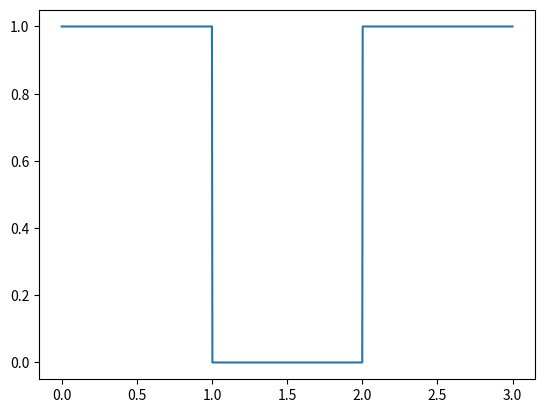
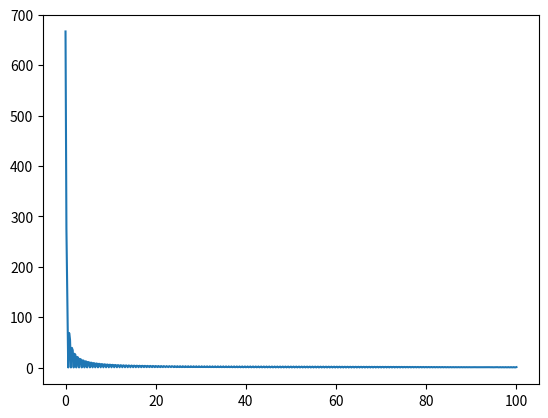
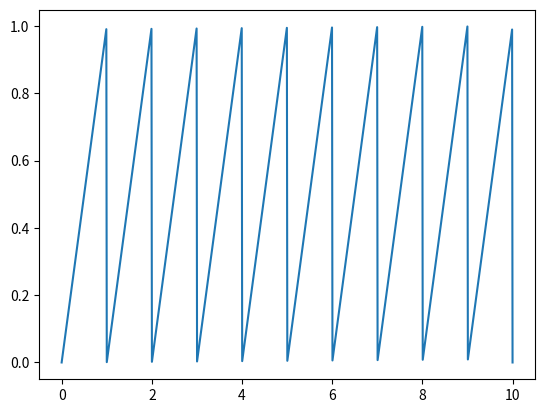
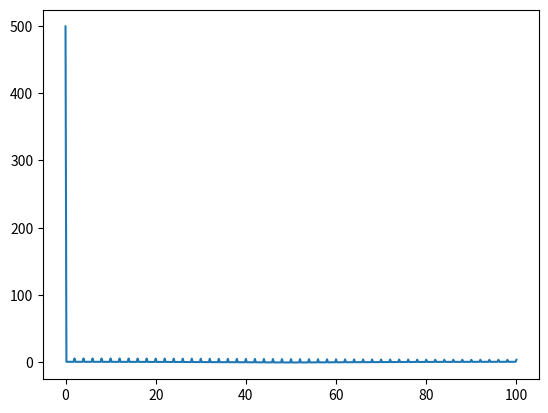
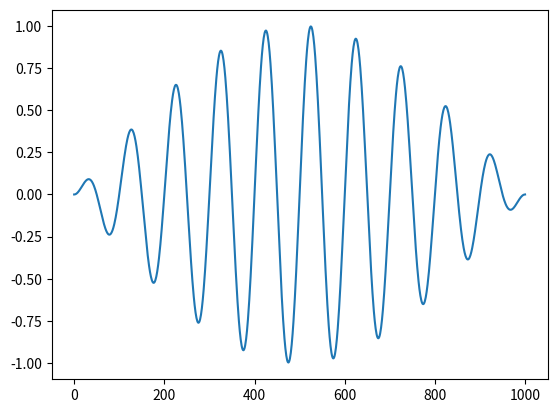
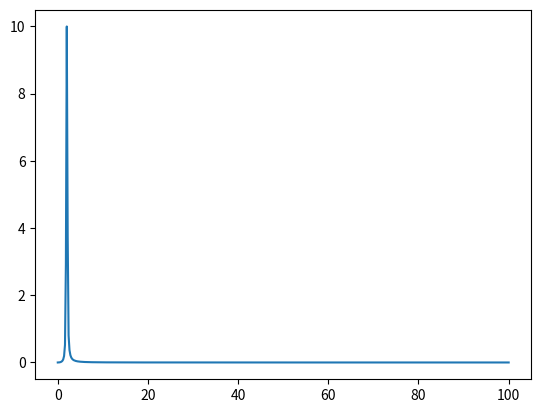

These charts were generated, in order, by the following Python code:
'''
Fourier Transforms of Simple Functions
Calculate the coefficients of the sample periodic functions at N = 1000 evenly spaced points.
plot their amplitueds 

(a) A single cycle of a square wave with amplitude 1

(b) The sawtooth wave yn = n 

(c) The modulated wave yn = sin(pin/N)sin(20pin/N)
'''
import numpy as np
from numpy import sin
import matplotlib.pyplot as plt
from cmath import exp, pi 
from math import floor
# Making x inputs for waves
x_sqtest = np.linspace(0,3,1000)
x_stest = np.linspace(0,10,1000)
x_sin_t = np.linspace(0,1000,1000)


# Making the data points for input into the DFT
def Square_Wave(x):
    y = np.empty(len(x))
    for x,l in enumerate(x):
        if l <= 1:
            y[x] = 1
        if l > 1 and l <= 2:
            y[x] = 0 
        if l > 2 and l <=3:
            y[x] =  1
    return y 
def SawTooth(x):
    y = np.empty(len(x))
    for l in range(len(x)):
        y[l] = x[l] - floor(x[l])
    return y
    
def ModSinWave(x):
    N = len(x)
    return sin(pi*x/N)*sin(20*pi*x/N)

# Making the Discrete transform function   
    
def Discrete_Transform(y_data):
    N = len(y_data)
    ck = 0.0 
    it_thru = N//2 + 1
    c = np.empty(it_thru, complex)

    for k in range(it_thru):
        for n in range(N):
            c[k] += y_data[n]*exp(-2j*pi*k*n/N)
    return c


# Assigning the y values for each function
ysquare = Square_Wave(x_sqtest)
ysaw = SawTooth(x_stest)
ymod = ModSinWave(x_sin_t)
# Assinging the variables for the coefficients
ysqT = np.real(Discrete_Transform(ysquare))
ysT  = np.real(Discrete_Transform(ysaw))
ymT  = np.real(Discrete_Transform(ymod))
# Assigning the plotting of f spaces - [THIS IS A PROBLEM - I'M mapping onto the same spaces as before not the Frequency] 
xsqDFT = np.linspace(0,100,501)
xsDFT  = np.linspace(0,100,501)
xmDFT  = np.linspace(0,100,501)

# Plotting the Functions with their appropriate DFTs
plt.figure('Square Wave')
plt.plot(x_sqtest,ysquare)
plt.figure('Square Wave - Fouier Tranform Coef')
plt.plot(xsqDFT,abs(ysqT))

plt.figure('Saw Wave')
plt.plot(x_stest,np.real(ysaw))
plt.figure('Saw Wave - Fourier Transform Coef')
plt.plot(xsqDFT,abs(ysT))

plt.figure('Mod Wave ')
plt.plot(x_sin_t,ymod)
plt.figure('Mod Wave - Fourier Transform Coef')
plt.plot(xmDFT,abs(ymT))

plt.show()